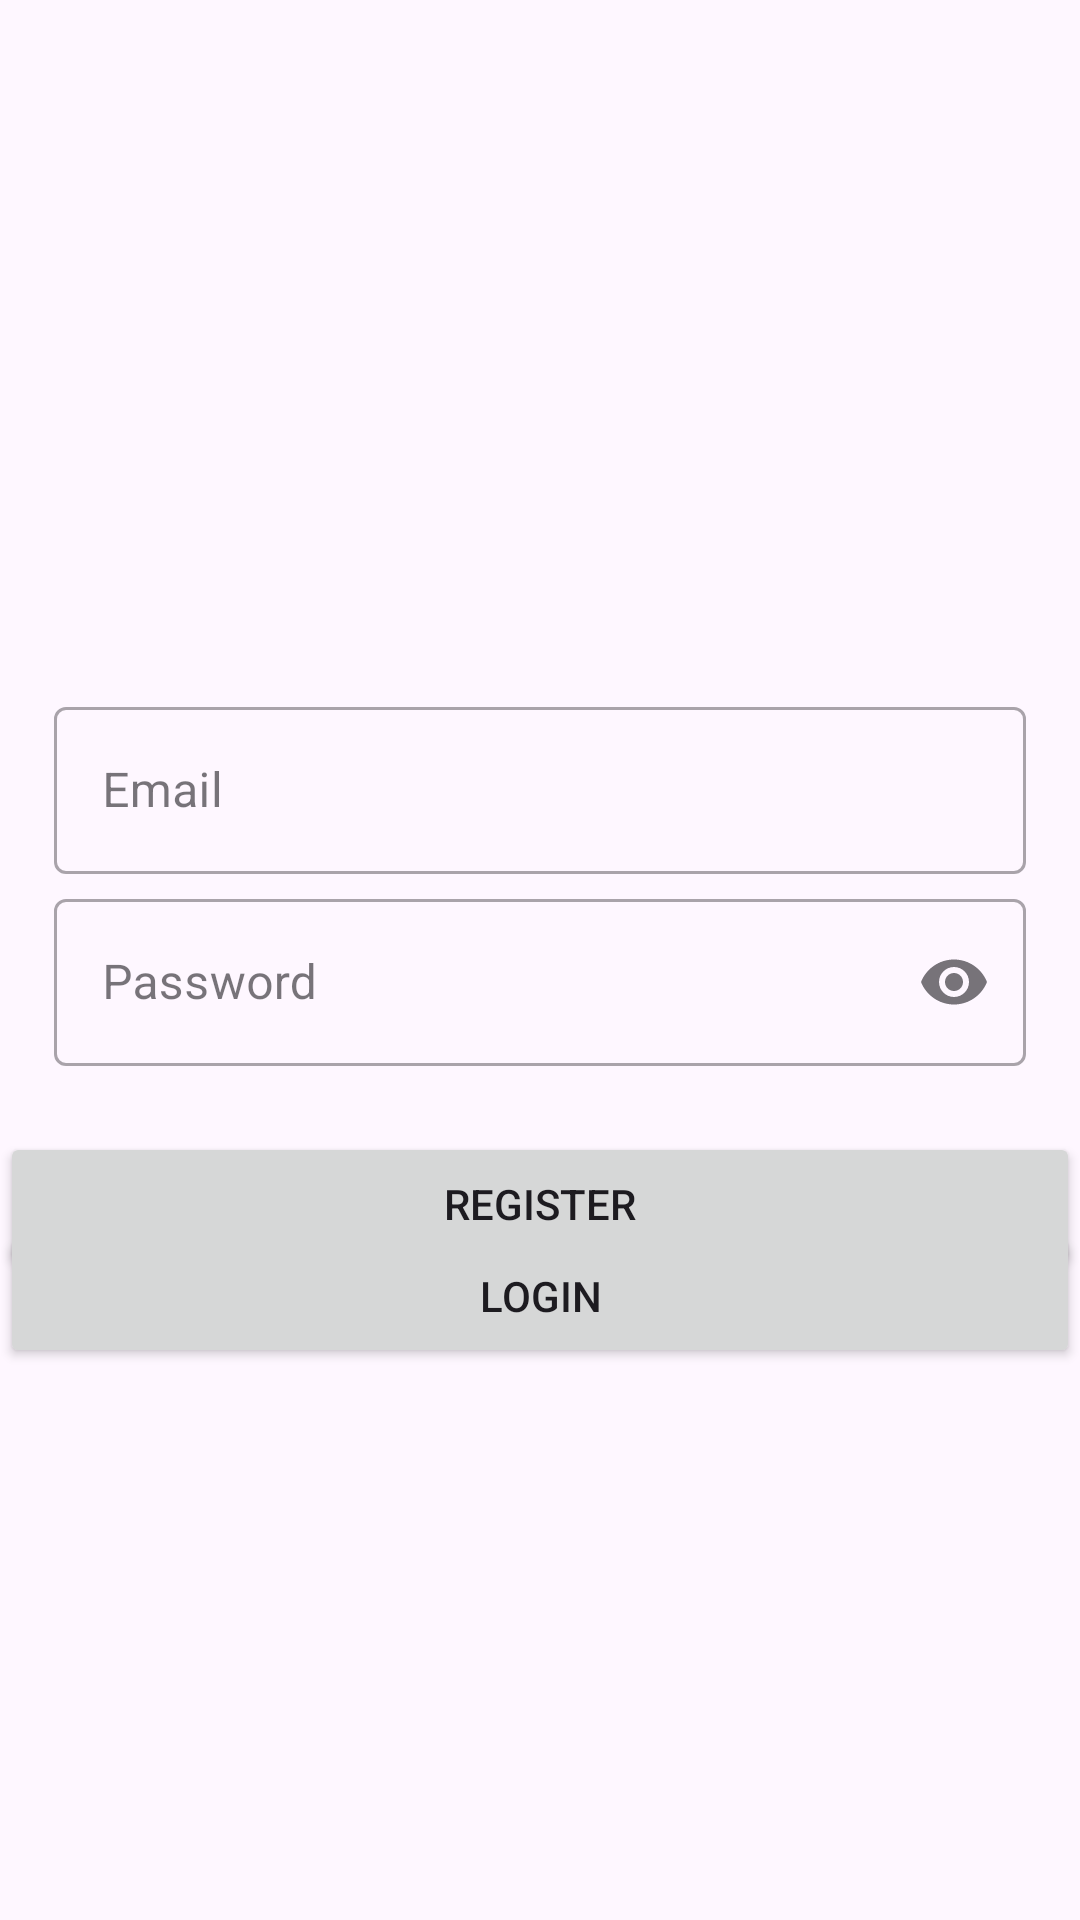

Here is an Android app screen rendered from its layout file. Give the layout XML and the strings, colors and styles it references.
<!-- AndroidManifest.xml: application theme Theme.LoginAppMVVM -->
<!-- res/layout/activity_main.xml -->
<?xml version="1.0" encoding="utf-8"?>
<androidx.constraintlayout.widget.ConstraintLayout
    xmlns:android="http://schemas.android.com/apk/res/android"
    xmlns:app="http://schemas.android.com/apk/res-auto"
    xmlns:tools="http://schemas.android.com/tools"
    android:layout_width="match_parent"
    android:layout_height="match_parent"
    tools:context=".MainActivity">

    <ProgressBar
        android:id="@+id/prgbar"
        android:layout_width="48dp"
        android:layout_height="48dp"
        android:visibility="gone"
        app:layout_constraintBottom_toBottomOf="parent"
        app:layout_constraintEnd_toEndOf="parent"
        app:layout_constraintStart_toStartOf="parent"
        app:layout_constraintTop_toTopOf="parent" />
    <com.google.android.material.textfield.TextInputLayout
        android:id="@+id/txtLay_emailAdd"
        style="@style/Widget.MaterialComponents.TextInputLayout.OutlinedBox"
        android:layout_width="0dp"
        android:layout_height="0dp"
        android:hint="Email"
        app:endIconMode="clear_text"
        app:layout_constraintBottom_toBottomOf="parent"
        app:layout_constraintEnd_toEndOf="parent"
        app:layout_constraintHeight_percent="0.1"
        app:layout_constraintStart_toStartOf="parent"
        app:layout_constraintTop_toTopOf="parent"
        app:layout_constraintVertical_bias="0.4"
        app:layout_constraintWidth_percent="0.9">
        <com.google.android.material.textfield.TextInputEditText
            android:id="@+id/txtInput_email"
            android:layout_width="match_parent"
            android:layout_height="wrap_content"
            android:maxLength="20"/>
    </com.google.android.material.textfield.TextInputLayout>
    <com.google.android.material.textfield.TextInputLayout
        android:id="@+id/txtLay_pass_signup"
        style="@style/Widget.MaterialComponents.TextInputLayout.OutlinedBox"
        android:layout_width="0dp"
        android:layout_height="0dp"
        android:hint="Password"
        app:endIconDrawable="@drawable/ic_lock"
        app:endIconMode="password_toggle"
        app:layout_constraintEnd_toEndOf="parent"
        app:layout_constraintHeight_percent="0.1"
        app:layout_constraintStart_toStartOf="parent"
        app:layout_constraintTop_toBottomOf="@+id/txtLay_emailAdd"
        app:layout_constraintWidth_percent="0.9">

        <com.google.android.material.textfield.TextInputEditText
            android:id="@+id/txt_pass"
            android:layout_width="match_parent"
            android:layout_height="wrap_content"
            android:inputType="textPassword"
            android:maxLength="15"/>
    </com.google.android.material.textfield.TextInputLayout>


    <Button
        android:id="@+id/btn_login"
        android:layout_width="0dp"
        android:layout_height="48dp"
        android:layout_marginEnd="@dimen/_2sdp"
        android:layout_marginBottom="184dp"
        android:text="login"
        app:layout_constraintBottom_toBottomOf="parent"
        app:layout_constraintEnd_toEndOf="parent"
        app:layout_constraintHorizontal_bias="0.0"
        app:layout_constraintStart_toStartOf="parent" />

    <Button
        android:id="@+id/btn_register"
        android:layout_width="0dp"
        android:layout_height="48dp"
        android:layout_marginBottom="196dp"
        android:text="register"
        app:layout_constraintBottom_toBottomOf="parent"
        app:layout_constraintEnd_toEndOf="parent"
        app:layout_constraintStart_toStartOf="parent"
        app:layout_constraintTop_toBottomOf="@+id/txtLay_pass_signup" />

</androidx.constraintlayout.widget.ConstraintLayout>
<!-- resources referenced by this layout -->
<resources>
  <style name="Theme.LoginAppMVVM" parent="Base.Theme.LoginAppMVVM" />
  <style name="Base.Theme.LoginAppMVVM" parent="Theme.Material3.DayNight.NoActionBar">
          
          
      </style>
</resources>
